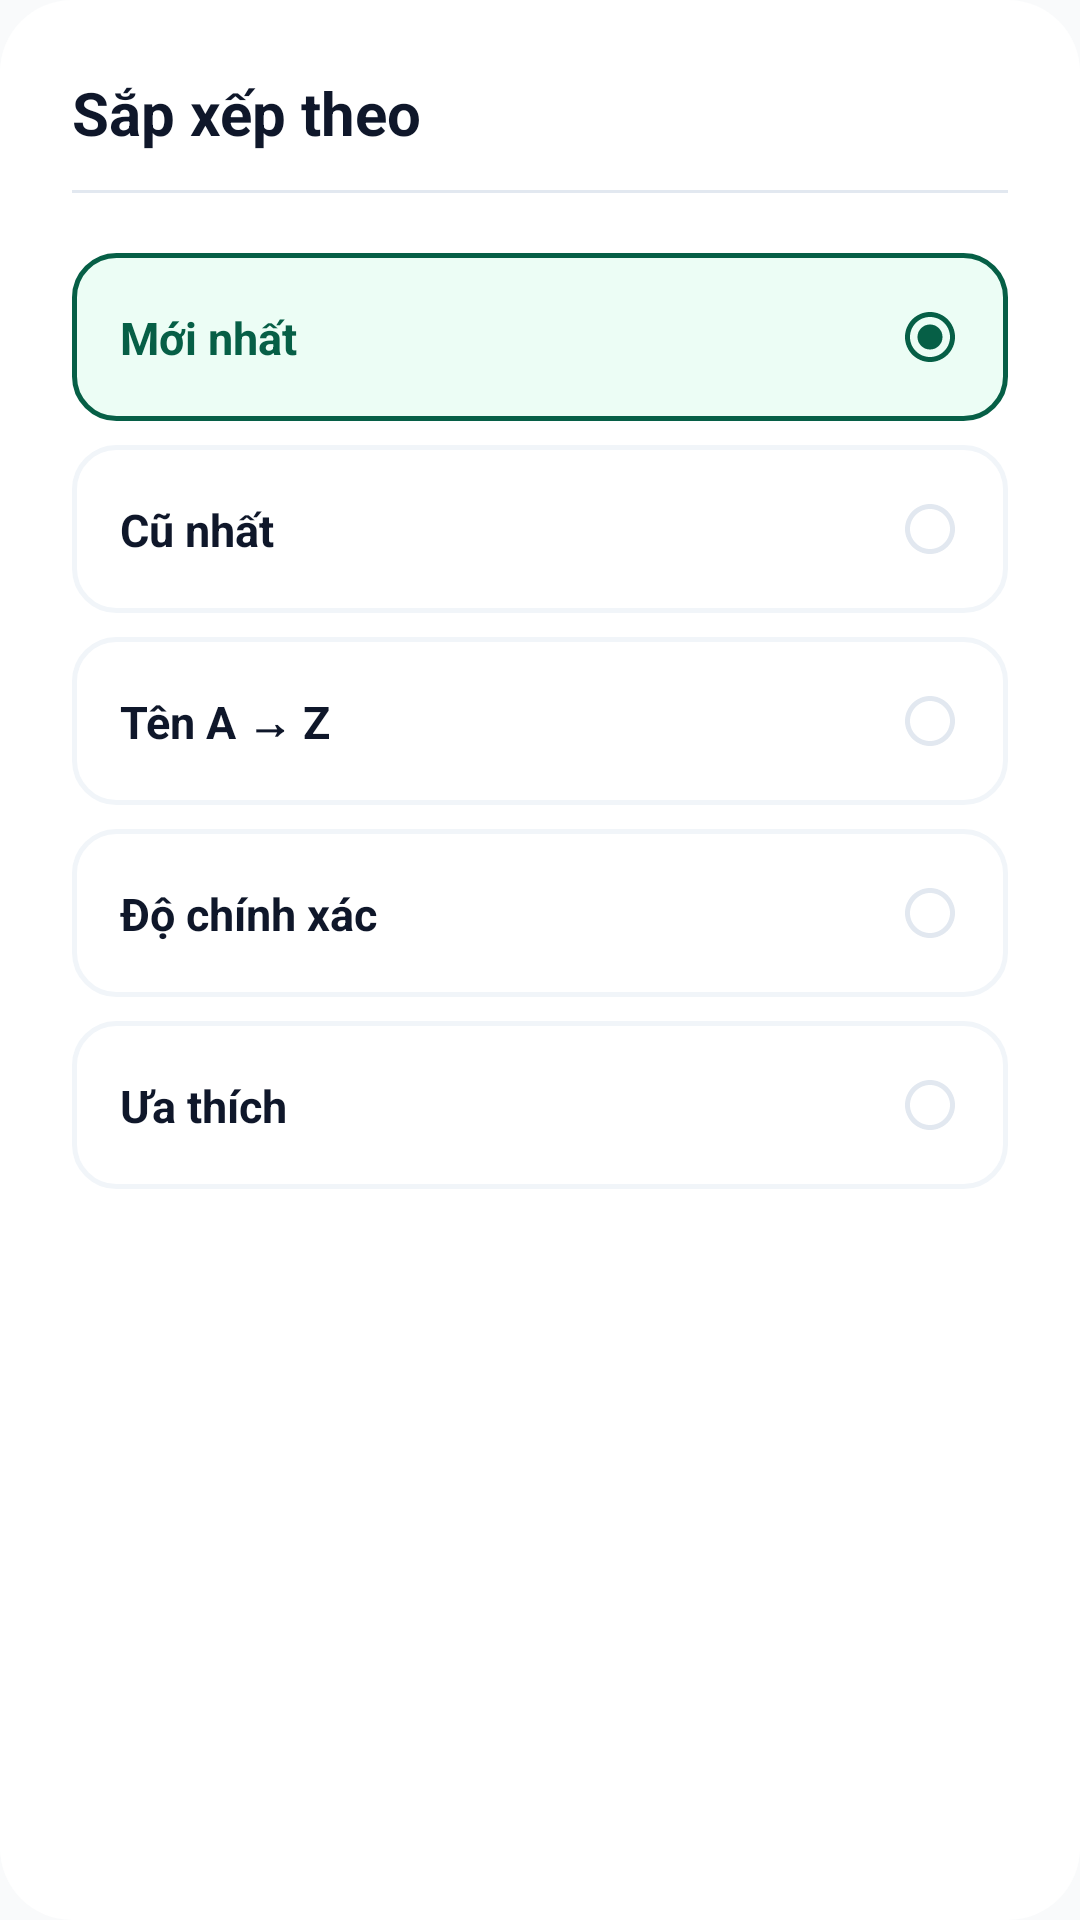

This screen was rendered from an Android layout file. Write that file and the resources it references.
<!-- AndroidManifest.xml: application theme Theme.EcoLens -->
<!-- res/layout/layout_bottom_sheet_filter_history.xml -->
<?xml version="1.0" encoding="utf-8"?>
<LinearLayout
        xmlns:android="http://schemas.android.com/apk/res/android"
        xmlns:app="http://schemas.android.com/apk/res-auto"
        xmlns:tools="http://schemas.android.com/tools"
        android:layout_width="match_parent"
        android:layout_height="wrap_content"
        android:orientation="vertical"
        android:background="@drawable/bg_bottom_sheet_rounded"
        android:padding="24dp">

    <TextView
            android:layout_width="wrap_content"
            android:layout_height="wrap_content"
            android:text="@string/sort_by"
            android:textSize="20sp"
            android:textStyle="bold"
            android:textColor="@color/text_primary"
            android:layout_marginBottom="16dp"/>
    <View
            android:layout_width="match_parent"
            android:background="@color/border_normal"
            android:layout_marginTop="-4dp"
            android:layout_marginBottom="20dp"
            android:layout_marginStart="-20dp"
            android:layout_marginEnd="-20dp"
            android:layout_height="1dp"/>

    
    <LinearLayout
            android:id="@+id/sortContainer"
            android:layout_width="match_parent"
            android:layout_height="wrap_content"
            android:orientation="vertical">

        
        <androidx.constraintlayout.widget.ConstraintLayout
                android:id="@+id/rowNewest"
                android:layout_width="match_parent"
                android:layout_height="56dp"
                android:layout_marginBottom="8dp"
                android:paddingHorizontal="16dp"
                android:background="@drawable/bg_sort_option_active"
                android:clickable="true"
                android:focusable="true">

            <TextView
                    android:layout_width="wrap_content"
                    android:layout_height="wrap_content"
                    android:text="@string/sort_newest_first"
                    android:textColor="@color/primary"
                    android:textSize="15sp"
                    android:textStyle="bold"
                    app:layout_constraintStart_toStartOf="parent"
                    app:layout_constraintTop_toTopOf="parent"
                    app:layout_constraintBottom_toBottomOf="parent"/>

            <View
                    android:id="@+id/indicatorNewest"
                    android:layout_width="20dp"
                    android:layout_height="20dp"
                    android:background="@drawable/ic_radio_checked"
                    app:layout_constraintEnd_toEndOf="parent"
                    app:layout_constraintTop_toTopOf="parent"
                    app:layout_constraintBottom_toBottomOf="parent"/>
        </androidx.constraintlayout.widget.ConstraintLayout>

        
        <androidx.constraintlayout.widget.ConstraintLayout
                android:id="@+id/rowOldest"
                android:layout_width="match_parent"
                android:layout_height="56dp"
                android:layout_marginBottom="8dp"
                android:paddingHorizontal="16dp"
                android:background="@drawable/bg_sort_option_normal"
                android:clickable="true"
                android:focusable="true">

            <TextView
                    android:layout_width="wrap_content"
                    android:layout_height="wrap_content"
                    android:text="@string/sort_oldest_first"
                    android:textColor="@color/text_primary"
                    android:textSize="15sp"
                    android:textStyle="bold"
                    app:layout_constraintStart_toStartOf="parent"
                    app:layout_constraintTop_toTopOf="parent"
                    app:layout_constraintBottom_toBottomOf="parent"/>

            <View
                    android:id="@+id/indicatorOldest"
                    android:layout_width="20dp"
                    android:layout_height="20dp"
                    android:background="@drawable/ic_radio_unchecked"
                    app:layout_constraintEnd_toEndOf="parent"
                    app:layout_constraintTop_toTopOf="parent"
                    app:layout_constraintBottom_toBottomOf="parent"/>
        </androidx.constraintlayout.widget.ConstraintLayout>

        
        <androidx.constraintlayout.widget.ConstraintLayout
                android:id="@+id/rowAlphabet"
                android:layout_width="match_parent"
                android:layout_height="56dp"
                android:layout_marginBottom="8dp"
                android:paddingHorizontal="16dp"
                android:background="@drawable/bg_sort_option_normal"
                android:clickable="true"
                android:focusable="true">

            <TextView
                    android:layout_width="wrap_content"
                    android:layout_height="wrap_content"
                    android:text="@string/sort_az"
                    android:textColor="@color/text_primary"
                    android:textSize="15sp"
                    android:textStyle="bold"
                    app:layout_constraintStart_toStartOf="parent"
                    app:layout_constraintTop_toTopOf="parent"
                    app:layout_constraintBottom_toBottomOf="parent"/>

            <View
                    android:id="@+id/indicatorAlphabet"
                    android:layout_width="20dp"
                    android:layout_height="20dp"
                    android:background="@drawable/ic_radio_unchecked"
                    app:layout_constraintEnd_toEndOf="parent"
                    app:layout_constraintTop_toTopOf="parent"
                    app:layout_constraintBottom_toBottomOf="parent"/>
        </androidx.constraintlayout.widget.ConstraintLayout>

        
        <androidx.constraintlayout.widget.ConstraintLayout
                android:id="@+id/rowConfidence"
                android:layout_width="match_parent"
                android:layout_height="56dp"
                android:paddingHorizontal="16dp"
                android:background="@drawable/bg_sort_option_normal"
                android:clickable="true"
                android:focusable="true">

            <TextView
                    android:layout_width="wrap_content"
                    android:layout_height="wrap_content"
                    android:text="@string/sort_confidence"
                    android:textColor="@color/text_primary"
                    android:textSize="15sp"
                    android:textStyle="bold"
                    app:layout_constraintStart_toStartOf="parent"
                    app:layout_constraintTop_toTopOf="parent"
                    app:layout_constraintBottom_toBottomOf="parent"/>

            <View
                    android:id="@+id/indicatorConfidence"
                    android:layout_width="20dp"
                    android:layout_height="20dp"
                    android:background="@drawable/ic_radio_unchecked"
                    app:layout_constraintEnd_toEndOf="parent"
                    app:layout_constraintTop_toTopOf="parent"
                    app:layout_constraintBottom_toBottomOf="parent"/>
        </androidx.constraintlayout.widget.ConstraintLayout>

        
        <androidx.constraintlayout.widget.ConstraintLayout
                android:id="@+id/rowFavorite"
                android:layout_width="match_parent"
                android:layout_height="56dp"
                android:layout_marginTop="8dp"
                android:paddingHorizontal="16dp"
                android:background="@drawable/bg_sort_option_normal"
                android:clickable="true"
                android:focusable="true">

            <TextView
                    android:layout_width="wrap_content"
                    android:layout_height="wrap_content"
                    android:text="@string/sort_favorite"
                    android:textColor="@color/text_primary"
                    android:textSize="15sp"
                    android:textStyle="bold"
                    app:layout_constraintStart_toStartOf="parent"
                    app:layout_constraintTop_toTopOf="parent"
                    app:layout_constraintBottom_toBottomOf="parent"/>

            <View
                    android:id="@+id/indicatorFavorite"
                    android:layout_width="20dp"
                    android:layout_height="20dp"
                    android:background="@drawable/ic_radio_unchecked"
                    app:layout_constraintEnd_toEndOf="parent"
                    app:layout_constraintTop_toTopOf="parent"
                    app:layout_constraintBottom_toBottomOf="parent"/>
        </androidx.constraintlayout.widget.ConstraintLayout>
    </LinearLayout>

</LinearLayout>
<!-- resources referenced by this layout -->
<resources>
  <color name="border_normal">#E2E8F0</color>
  <color name="primary">#065F46</color>
  <color name="text_primary">#0F172A</color>
  <!-- drawable bg_bottom_sheet_rounded (drawable) -->
  <?xml version="1.0" encoding="utf-8"?>
  <shape xmlns:android="http://schemas.android.com/apk/res/android">
      <solid android:color="@color/surface"/>
      <corners android:radius="24dp"/>
  </shape>
  <!-- drawable bg_sort_option_active (drawable) -->
  <?xml version="1.0" encoding="utf-8"?>
  <shape xmlns:android="http://schemas.android.com/apk/res/android">
      <solid android:color="@color/success_bg"/>
      <corners android:radius="14dp"/>
      <stroke android:width="1.5dp" android:color="@color/primary"/>
  </shape>
  <!-- drawable bg_sort_option_normal (drawable) -->
  <?xml version="1.0" encoding="utf-8"?>
  <shape xmlns:android="http://schemas.android.com/apk/res/android">
      <solid android:color="@android:color/transparent"/>
      <corners android:radius="14dp"/>
      <stroke android:width="1.5dp" android:color="@color/border_light"/>
  </shape>
  <!-- drawable ic_radio_unchecked (drawable) -->
  <?xml version="1.0" encoding="utf-8"?>
  <vector xmlns:android="http://schemas.android.com/apk/res/android"
      android:width="24dp"
      android:height="24dp"
      android:viewportWidth="24"
      android:viewportHeight="24">
      <path
          android:fillColor="@color/border_normal"
          android:pathData="M12,2C6.48,2 2,6.48 2,12s4.48,10 10,10 10,-4.48 10,-10S17.52,2 12,2zM12,20c-4.41,0 -8,-3.59 -8,-8s3.59,-8 8,-8 8,3.59 8,8S16.41,20 12,20z"/>
  </vector>
  <string name="sort_az">Tên A → Z</string>
  <string name="sort_by">Sắp xếp theo</string>
  <string name="sort_confidence">Độ chính xác</string>
  <string name="sort_favorite">Ưa thích</string>
  <string name="sort_newest_first">Mới nhất</string>
  <string name="sort_oldest_first">Cũ nhất</string>
  <style name="Theme.EcoLens" parent="Base.Theme.EcoLens" />
  <color name="surface">#FFFFFF</color>
  <color name="success_bg">#ECFDF5</color>
  <color name="border_light">#F1F5F9</color>
  <color name="green_primary">@color/primary</color>
  <color name="green_dark">@color/success_text</color>
  <color name="green_light">@color/primary_light</color>
  <color name="background_light">@color/surface_variant</color>
  <style name="WindowAnimationTransition">
          <item name="android:windowEnterAnimation">@android:anim/fade_in</item>
          <item name="android:windowExitAnimation">@android:anim/fade_out</item>
      </style>
  <style name="Widget.EcoLens.FloatingActionButton" parent="Widget.Material3.FloatingActionButton.Primary">
          <item name="tint">@android:color/white</item>
          <item name="elevation">6dp</item>
      </style>
  <style name="Widget.EcoLens.BottomNavigationView" parent="Widget.Material3.BottomNavigationView">
          <item name="itemIconTint">@color/bottom_nav_selector</item>
          <item name="itemTextColor">@color/bottom_nav_selector</item>
          <item name="itemTextAppearanceActive">@style/TextAppearance.EcoLens.BottomNav.Active</item>
          <item name="itemTextAppearanceInactive">@style/TextAppearance.EcoLens.BottomNav.Inactive</item>
          <item name="labelVisibilityMode">labeled</item>
          <item name="android:background">@android:color/white</item>
          <item name="elevation">8dp</item>
      </style>
  <color name="success_text">#065F46</color>
  <color name="primary_light">#10B981</color>
  <color name="surface_variant">#F9FAFB</color>
  <style name="TextAppearance.EcoLens.BottomNav.Active" parent="TextAppearance.Material3.LabelSmall">
          <item name="android:textStyle">bold</item>
          <item name="android:textSize">12sp</item>
      </style>
  <style name="TextAppearance.EcoLens.BottomNav.Inactive" parent="TextAppearance.Material3.LabelSmall">
          <item name="android:textStyle">normal</item>
          <item name="android:textSize">12sp</item>
      </style>
</resources>
